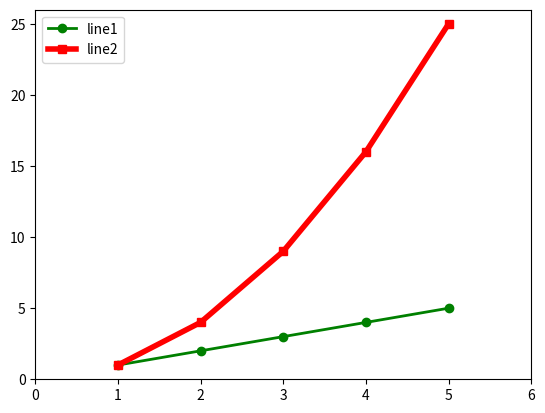

Recreate this plot in Python.
import matplotlib.pyplot as plt

plt.plot([1,2,3,4,5],[1,2,3,4,5],'go-',label='line1',linewidth=2)
plt.plot([1,2,3,4,5],[1,4,9,16,25],'rs-',label='line2',linewidth=4)

plt.axis([0,6,0,26])

plt.legend()
plt.show()
